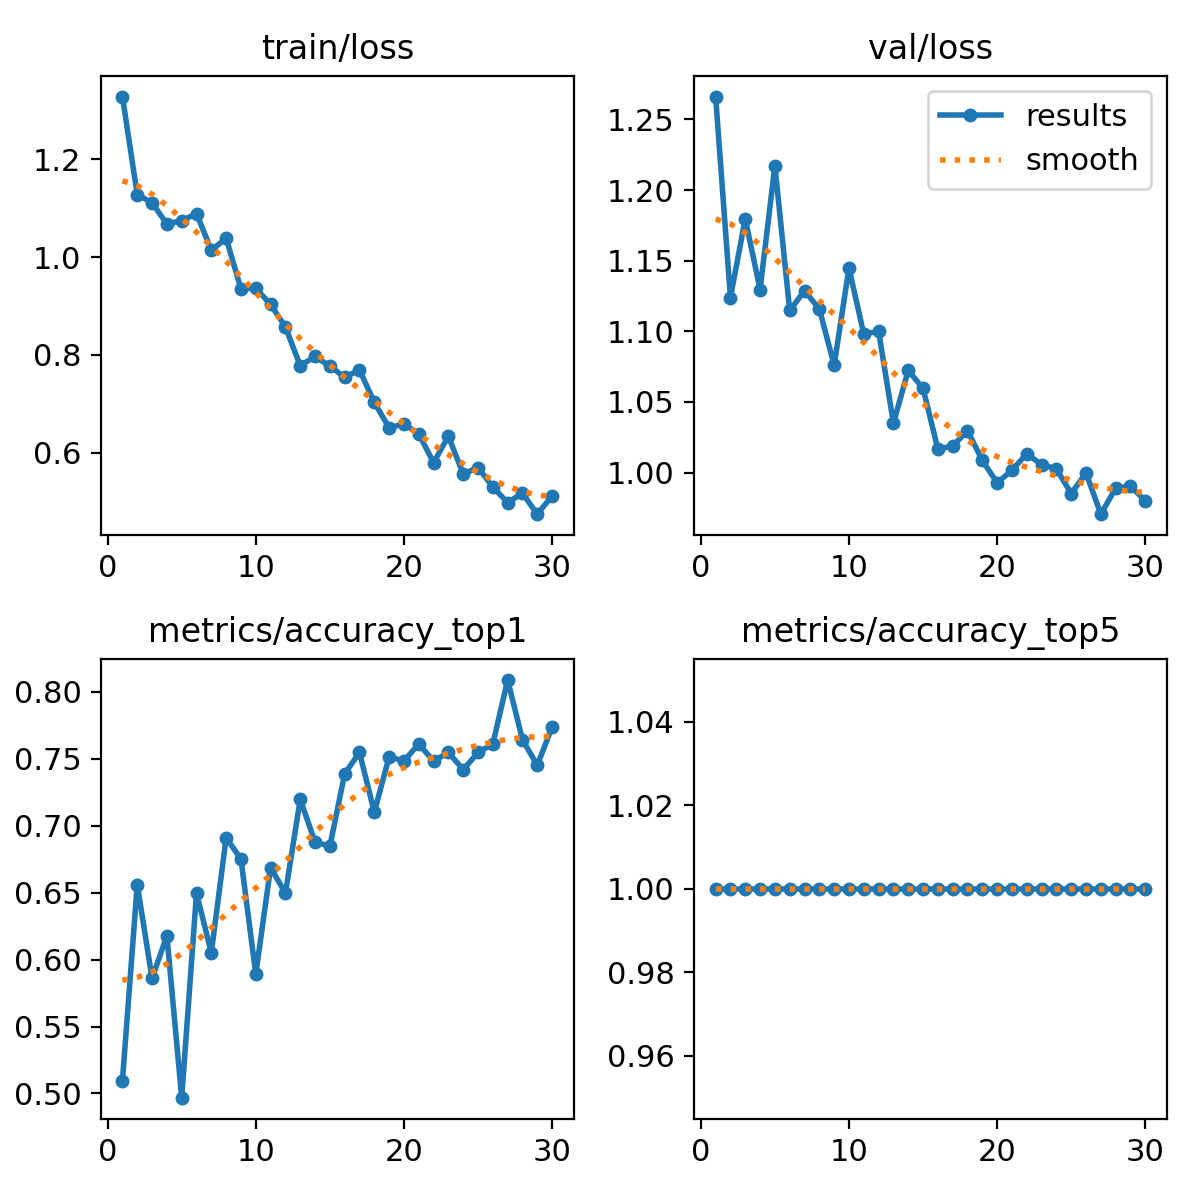

The data file committed next to this chart (first rows):
epoch, time, train/loss, metrics/accuracy_top1, metrics/accuracy_top5, val/loss, lr/pg0, lr/pg1, lr/pg2
1, 5.516, 1.328, 0.5095, 1, 1.266, 0.0002346, 0.0002346, 0.0002346
2, 9.511, 1.128, 0.6561, 1, 1.124, 0.000457, 0.000457, 0.000457
3, 12.98, 1.111, 0.586, 1, 1.18, 0.0006637, 0.0006637, 0.0006637
4, 16.79, 1.068, 0.6178, 1, 1.13, 0.0006433, 0.0006433, 0.0006433
5, 20.62, 1.075, 0.4968, 1, 1.217, 0.0006198, 0.0006198, 0.0006198
6, 24.46, 1.089, 0.6497, 1, 1.115, 0.0005962, 0.0005962, 0.0005962
7, 28.08, 1.014, 0.6051, 1, 1.129, 0.0005726, 0.0005726, 0.0005726
8, 31.81, 1.039, 0.6911, 1, 1.116, 0.0005491, 0.0005491, 0.0005491
9, 35.54, 0.9352, 0.6752, 1, 1.076, 0.0005255, 0.0005255, 0.0005255
10, 39.37, 0.9367, 0.5892, 1, 1.145, 0.0005019, 0.0005019, 0.0005019
11, 43.19, 0.9031, 0.6688, 1, 1.098, 0.0004784, 0.0004784, 0.0004784
12, 47.09, 0.8573, 0.6497, 1, 1.1, 0.0004548, 0.0004548, 0.0004548
13, 50.89, 0.7777, 0.7198, 1, 1.035, 0.0004313, 0.0004313, 0.0004313
14, 54.76, 0.7968, 0.6879, 1, 1.072, 0.0004077, 0.0004077, 0.0004077
15, 58.43, 0.7771, 0.6847, 1, 1.06, 0.0003841, 0.0003841, 0.0003841
16, 62.31, 0.7543, 0.7389, 1, 1.017, 0.0003606, 0.0003606, 0.0003606
17, 66.16, 0.7693, 0.7548, 1, 1.019, 0.000337, 0.000337, 0.000337
18, 70.05, 0.7028, 0.7102, 1, 1.03, 0.0003134, 0.0003134, 0.0003134
19, 73.91, 0.651, 0.7516, 1, 1.009, 0.0002899, 0.0002899, 0.0002899
20, 77.69, 0.6588, 0.7484, 1, 0.9927, 0.0002663, 0.0002663, 0.0002663
21, 102.8, 0.6385, 0.7611, 1, 1.002, 0.0002428, 0.0002428, 0.0002428
22, 106.6, 0.5795, 0.7484, 1, 1.013, 0.0002192, 0.0002192, 0.0002192
23, 110.4, 0.6338, 0.7548, 1, 1.006, 0.0001956, 0.0001956, 0.0001956
24, 114.3, 0.5562, 0.742, 1, 1.003, 0.0001721, 0.0001721, 0.0001721
25, 118.2, 0.5696, 0.7548, 1, 0.9852, 0.0001485, 0.0001485, 0.0001485
26, 121.9, 0.5296, 0.7611, 1, 0.9998, 0.000125, 0.000125, 0.000125
27, 125.9, 0.4979, 0.8089, 1, 0.9706, 0.0001014, 0.0001014, 0.0001014
28, 129.8, 0.517, 0.7643, 1, 0.989, 7.7826e-05, 7.7826e-05, 7.7826e-05
29, 133.5, 0.4742, 0.7452, 1, 0.9903, 5.4264e-05, 5.4264e-05, 5.4264e-05
30, 137.4, 0.5116, 0.7739, 1, 0.9802, 3.0702e-05, 3.0702e-05, 3.0702e-05
